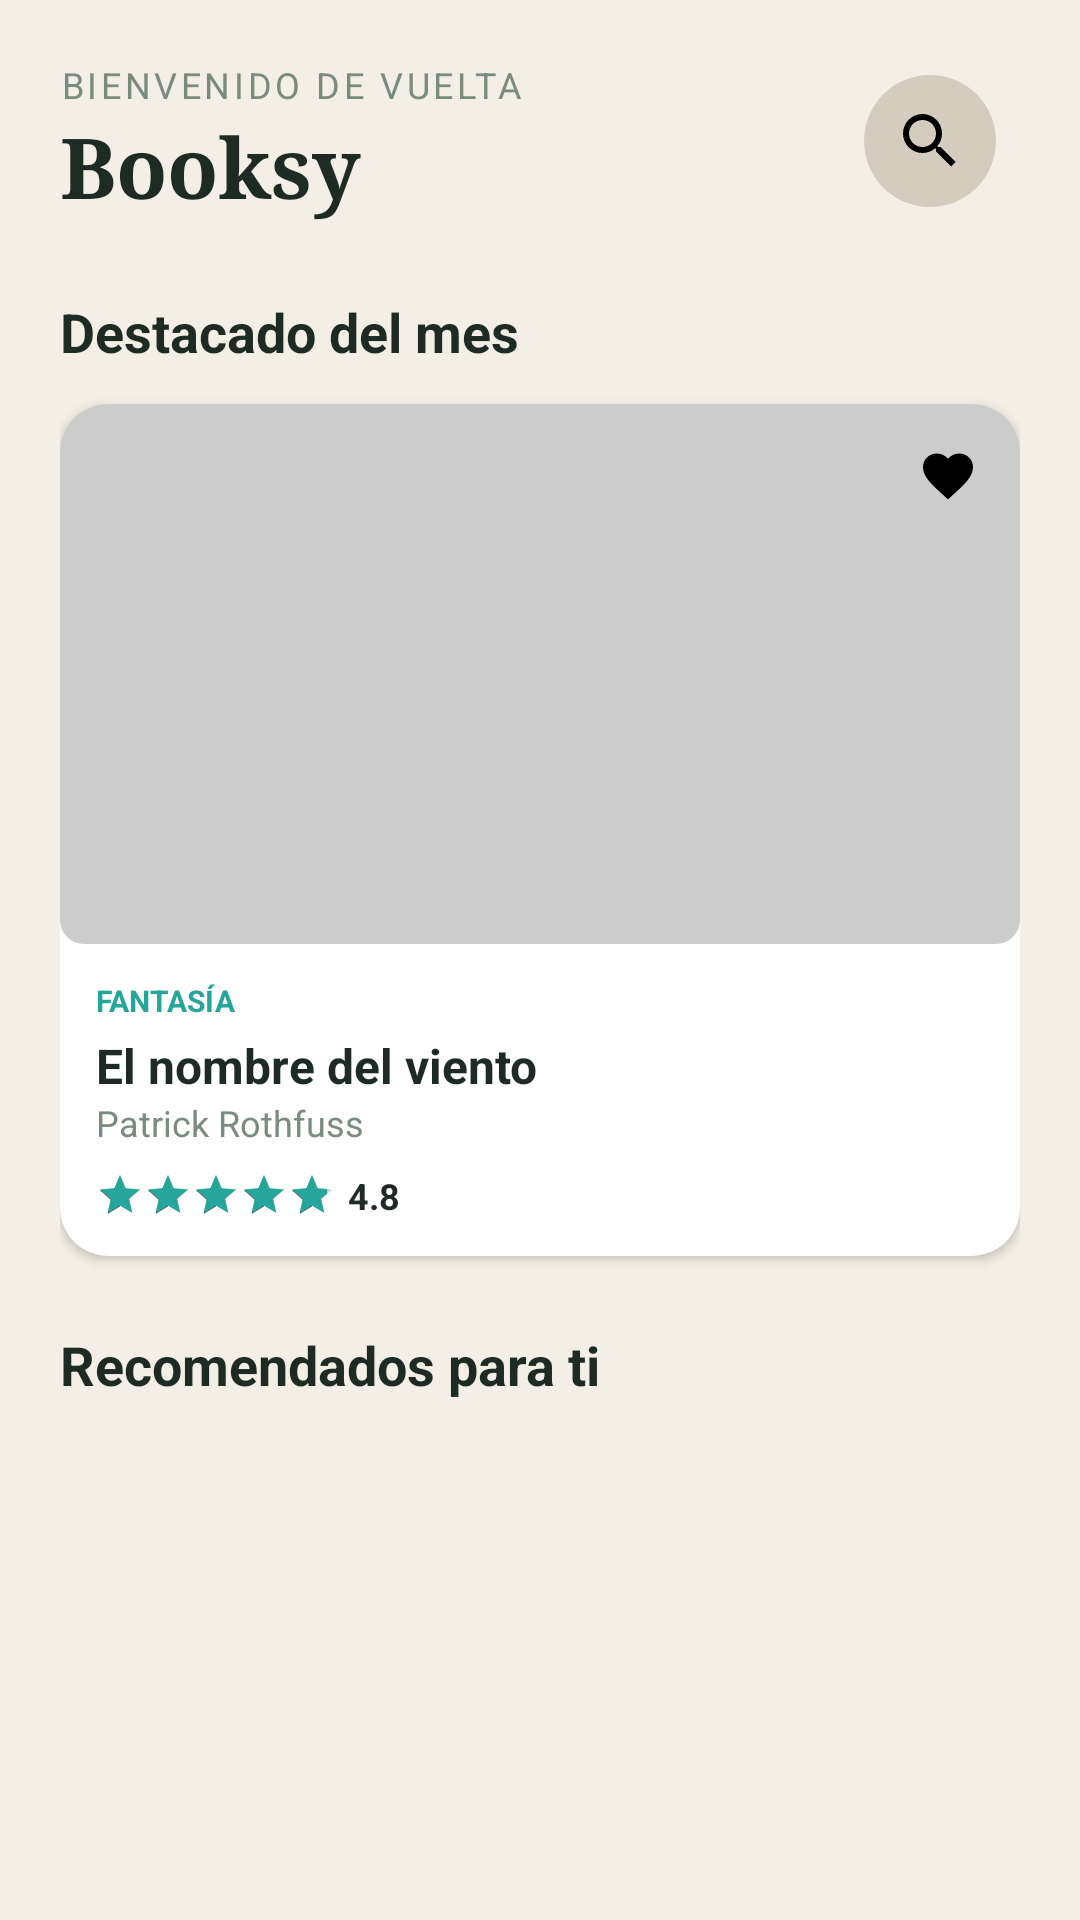

Produce the Android XML layout that renders to this screen, including the resource entries it uses.
<!-- AndroidManifest.xml: application theme Theme.Booksy -->
<!-- res/layout/fragment_home.xml -->
<?xml version="1.0" encoding="utf-8"?>
<androidx.core.widget.NestedScrollView xmlns:android="http://schemas.android.com/apk/res/android"
    xmlns:app="http://schemas.android.com/apk/res-auto"
    android:layout_width="match_parent"
    android:layout_height="match_parent"
    android:background="#F4EFE6">

    <LinearLayout
        android:layout_width="match_parent"
        android:layout_height="wrap_content"
        android:orientation="vertical"
        android:padding="20dp">

        <LinearLayout
            android:layout_width="match_parent"
            android:layout_height="wrap_content"
            android:orientation="horizontal"
            android:gravity="center_vertical">

            <LinearLayout
                android:layout_width="0dp"
                android:layout_height="wrap_content"
                android:layout_weight="1"
                android:orientation="vertical">

                <TextView
                    android:layout_width="wrap_content"
                    android:layout_height="wrap_content"
                    android:text="BIENVENIDO DE VUELTA"
                    android:textSize="12sp"
                    android:letterSpacing="0.1"
                    android:textColor="#7A8B7F" />

                <TextView
                    android:layout_width="wrap_content"
                    android:layout_height="wrap_content"
                    android:text="Booksy"
                    android:textSize="28sp"
                    android:textStyle="bold"
                    android:fontFamily="serif"
                    android:textColor="#1E2B25" />

            </LinearLayout>

            <LinearLayout
                android:layout_width="wrap_content"
                android:layout_height="wrap_content"
                android:orientation="horizontal">

                <ImageView
                    android:id="@+id/ivSearch"
                    android:layout_width="44dp"
                    android:layout_height="44dp"
                    android:padding="10dp"
                    android:layout_marginEnd="8dp"
                    android:background="@drawable/circulo_boton"
                    android:src="@drawable/ic_search"
                    android:contentDescription="Buscar" />

            </LinearLayout>

        </LinearLayout>

        
        <TextView
            android:layout_width="wrap_content"
            android:layout_height="wrap_content"
            android:layout_marginTop="24dp"
            android:layout_marginBottom="12dp"
            android:text="Destacado del mes"
            android:textSize="18sp"
            android:textStyle="bold"
            android:textColor="#1E2B25" />

        <include
            android:id="@+id/incluirDestacado"
            layout="@layout/item_libro"
            android:layout_width="match_parent"
            android:layout_height="wrap_content" />

        
        <TextView
            android:layout_width="wrap_content"
            android:layout_height="wrap_content"
            android:layout_marginTop="24dp"
            android:layout_marginBottom="12dp"
            android:text="Recomendados para ti"
            android:textSize="18sp"
            android:textStyle="bold"
            android:textColor="#1E2B25" />

        
        <HorizontalScrollView
            android:layout_width="match_parent"
            android:layout_height="wrap_content"
            android:scrollbars="none"
            android:layout_marginBottom="12dp">

            <LinearLayout
                android:id="@+id/containerFiltros"
                android:layout_width="wrap_content"
                android:layout_height="wrap_content"
                android:orientation="horizontal" />
        </HorizontalScrollView>

        <androidx.recyclerview.widget.RecyclerView
            android:id="@+id/rvRecomendados"
            android:layout_width="match_parent"
            android:layout_height="wrap_content"
            android:orientation="vertical"
            android:nestedScrollingEnabled="false" />

    </LinearLayout>
</androidx.core.widget.NestedScrollView>
<!-- res/layout/item_libro.xml (included above) -->
<?xml version="1.0" encoding="utf-8"?>
<androidx.cardview.widget.CardView xmlns:android="http://schemas.android.com/apk/res/android"
    xmlns:app="http://schemas.android.com/apk/res-auto"
    android:layout_width="170dp"
    android:layout_height="wrap_content"
    android:layout_margin="8dp"
    app:cardCornerRadius="16dp"
    app:cardElevation="2dp"
    app:cardBackgroundColor="#FFFFFF">

    <LinearLayout
        android:layout_width="match_parent"
        android:layout_height="wrap_content"
        android:orientation="vertical">

        <FrameLayout
            android:layout_width="match_parent"
            android:layout_height="180dp">

            <ImageView
                android:id="@+id/ivPortadaLibro"
                android:layout_width="match_parent"
                android:layout_height="match_parent"
                android:scaleType="centerCrop"
                android:src="@drawable/portada_destacado" />

            <ImageView
                android:id="@+id/ivFavoritoLibro"
                android:layout_width="32dp"
                android:layout_height="32dp"
                android:layout_gravity="top|end"
                android:layout_margin="8dp"
                android:background="@drawable/circulo_semitransparente"
                android:padding="6dp"
                android:src="@drawable/ic_heart" />
        </FrameLayout>

        <LinearLayout
            android:layout_width="match_parent"
            android:layout_height="wrap_content"
            android:orientation="vertical"
            android:padding="12dp">

            <TextView
                android:id="@+id/tvCategoriaLibro"
                android:layout_width="wrap_content"
                android:layout_height="wrap_content"
                android:text="FANTASÍA"
                android:textColor="#26A69A"
                android:textSize="10sp"
                android:textStyle="bold" />

            <TextView
                android:id="@+id/tvTituloLibro"
                android:layout_width="match_parent"
                android:layout_height="wrap_content"
                android:layout_marginTop="4dp"
                android:text="El nombre del viento"
                android:textColor="#1E2B25"
                android:textSize="16sp"
                android:textStyle="bold"
                android:maxLines="1"
                android:ellipsize="end" />

            <TextView
                android:id="@+id/tvAutorLibro"
                android:layout_width="match_parent"
                android:layout_height="wrap_content"
                android:text="Patrick Rothfuss"
                android:textColor="#7A8B7F"
                android:textSize="12sp"
                android:maxLines="1" />

            <LinearLayout
                android:layout_width="wrap_content"
                android:layout_height="wrap_content"
                android:layout_marginTop="8dp"
                android:orientation="horizontal"
                android:gravity="center_vertical">

                <RatingBar
                    android:id="@+id/ratingBar"
                    style="?android:attr/ratingBarStyleSmall"
                    android:layout_width="wrap_content"
                    android:layout_height="wrap_content"
                    android:progressTint="#26A69A"
                    android:isIndicator="true"
                    android:numStars="5"
                    android:stepSize="0.1"
                    android:rating="4.8" />

                <TextView
                    android:id="@+id/tvCalificacionLibro"
                    android:layout_width="wrap_content"
                    android:layout_height="wrap_content"
                    android:layout_marginStart="4dp"
                    android:text="4.8"
                    android:textSize="12sp"
                    android:textColor="#1E2B25"
                    android:textStyle="bold"/>
            </LinearLayout>
        </LinearLayout>
    </LinearLayout>
</androidx.cardview.widget.CardView>
<!-- resources referenced by this layout -->
<resources>
  <!-- drawable circulo_boton (drawable) -->
  <?xml version="1.0" encoding="utf-8"?>
  <shape xmlns:android="http://schemas.android.com/apk/res/android"
      android:shape="oval">
      <solid android:color="@color/circulo_gris" />
  </shape>
  <!-- drawable ic_heart (drawable) -->
  <vector xmlns:android="http://schemas.android.com/apk/res/android" android:width="24dp" android:height="24dp" android:viewportWidth="24" android:viewportHeight="24"><path android:fillColor="#FF000000" android:pathData="M12,21.35L10.55,20.03C5.4,15.36 2,12.27 2,8.5C2,5.41 4.41,3 7.5,3C9.24,3 10.91,3.81 12,5.08C13.09,3.81 14.76,3 16.5,3C19.59,3 22,5.41 22,8.5C22,12.27 18.6,15.36 13.45,20.03L12,21.35Z"/></vector>
  <!-- drawable ic_search (drawable) -->
  <vector xmlns:android="http://schemas.android.com/apk/res/android" android:width="24dp" android:height="24dp" android:viewportWidth="24" android:viewportHeight="24"><path android:fillColor="#FF000000" android:pathData="M15.5,14H14.71L14.43,13.73C15.41,12.59 16,11.11 16,9.5A6.5,6.5 0 0,0 9.5,3A6.5,6.5 0 0,0 3,9.5A6.5,6.5 0 0,0 9.5,16C11.11,16 12.59,15.41 13.73,14.43L14,14.71V15.5L19,20.5L20.5,19L15.5,14M9.5,14C7,14 5,12 5,9.5C5,7 7,5 9.5,5C12,5 14,7 14,9.5C14,12 12,14 9.5,14Z"/></vector>
  <!-- drawable portada_destacado (drawable) -->
  <shape xmlns:android="http://schemas.android.com/apk/res/android" android:shape="rectangle"><solid android:color="#CCCCCC"/><corners android:radius="8dp"/></shape>
  <style name="Theme.Booksy" parent="Base.Theme.Booksy" />
  <color name="circulo_gris">#D4CCBF</color>
  <style name="Base.Theme.Booksy" parent="Theme.Material3.DayNight.NoActionBar">
          <item name="appBackgroundColor">@color/fondo</item>
          <item name="appTextColor">@color/letras</item>
          <item name="appPrimaryColor">@color/exterior_oscuro</item>
          <item name="appAccentColor">@color/teal_medio</item>
          <item name="appCardBgColor">@color/circulo_gris</item>
      </style>
  <color name="fondo">#F2EBE1</color>
  <color name="letras">#082F37</color>
  <color name="exterior_oscuro">#135A58</color>
  <color name="teal_medio">#0E797C</color>
</resources>
